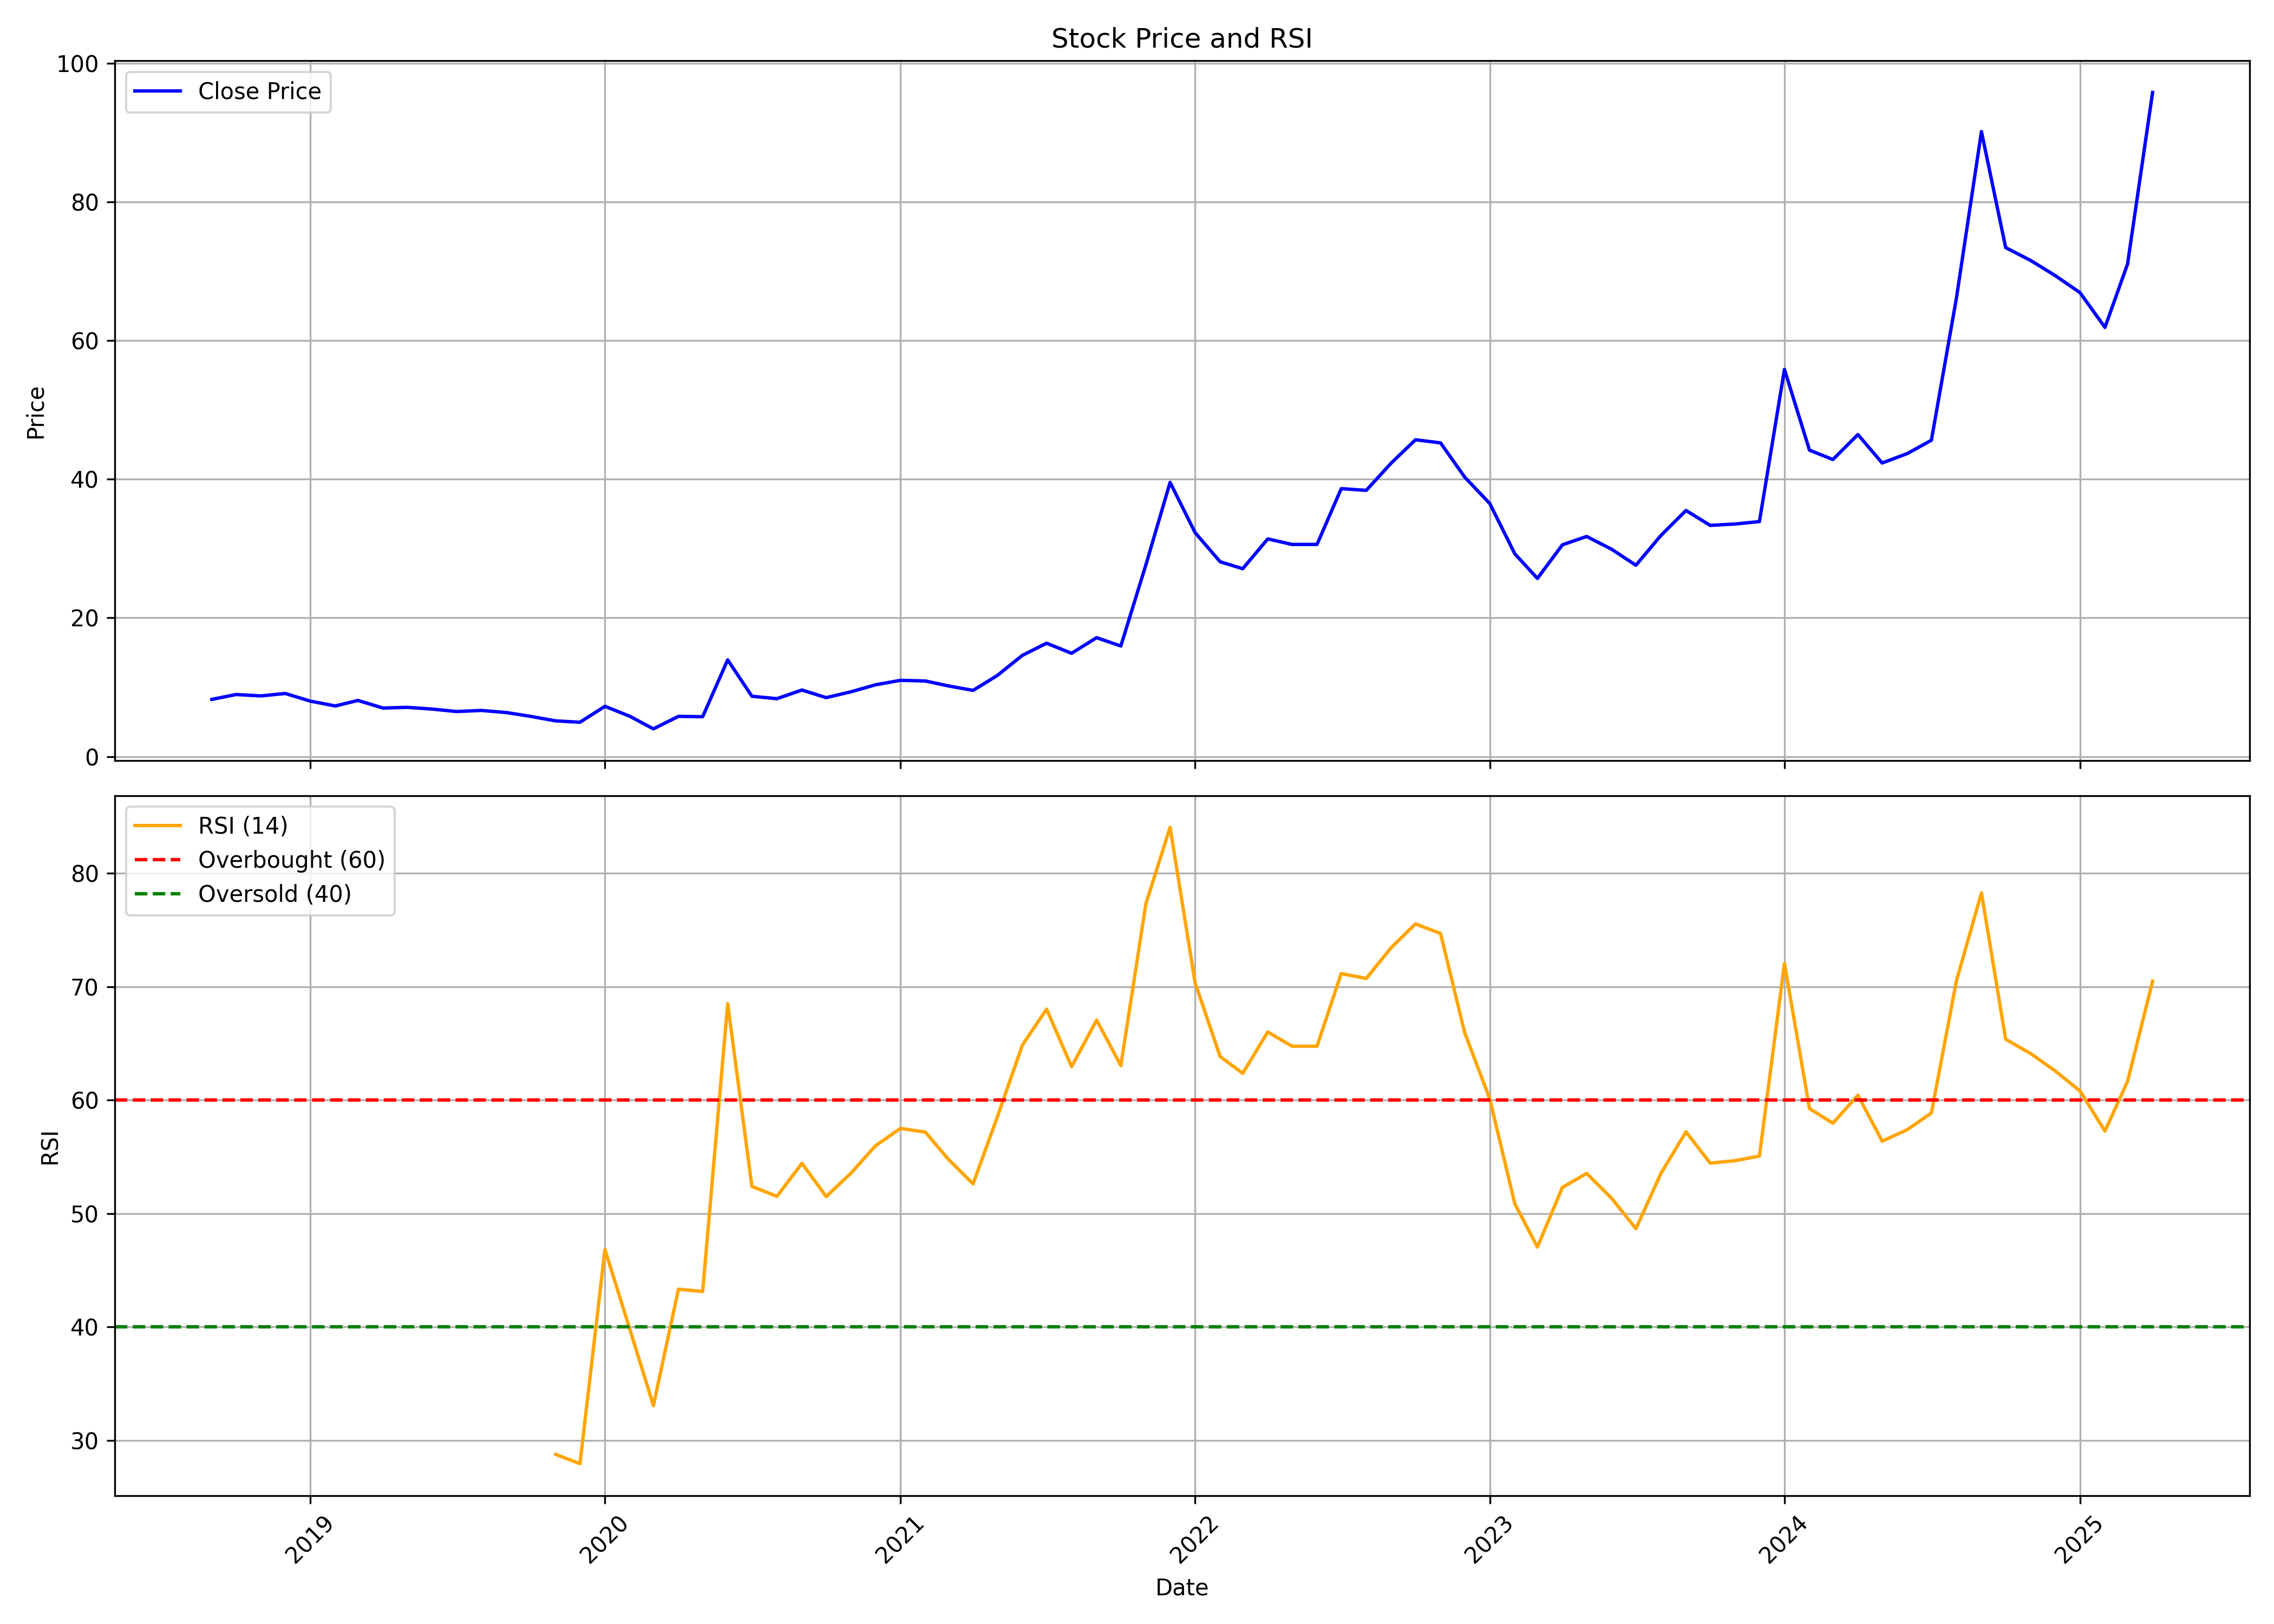

Values plotted in this chart, from the file beside it:
, Unnamed: 0, date, symbol, open, high, low, close, volume, rsi
0, 0, 2018-09-01, OSWALAGRO, 9.8, 11.5, 7.95, 8.25, 176692, 
1, 1, 2018-10-01, OSWALAGRO, 9.85, 11.0, 8.15, 8.95, 329885, 
2, 2, 2018-11-01, OSWALAGRO, 9.55, 9.6, 8.5, 8.75, 190147, 
3, 3, 2018-12-01, OSWALAGRO, 9.5, 10.5, 8.2, 9.1, 348912, 
4, 4, 2019-01-01, OSWALAGRO, 8.75, 10.0, 7.55, 8.0, 257384, 
5, 5, 2019-02-01, OSWALAGRO, 8.1, 9.0, 6.5, 7.3, 248759, 
6, 6, 2019-03-01, OSWALAGRO, 7.25, 10.0, 7.05, 8.1, 564240, 
7, 7, 2019-04-01, OSWALAGRO, 7.85, 9.1, 6.3, 7.0, 417714, 
8, 8, 2019-05-01, OSWALAGRO, 7.0, 7.85, 6.5, 7.1, 433975, 
9, 9, 2019-06-01, OSWALAGRO, 6.9, 8.3, 6.35, 6.85, 341563, 
10, 10, 2019-07-01, OSWALAGRO, 6.7, 7.8, 5.3, 6.5, 444508, 
11, 11, 2019-08-01, OSWALAGRO, 6.1, 8.3, 6.0, 6.65, 492721, 
12, 12, 2019-09-01, OSWALAGRO, 6.65, 7.7, 5.95, 6.35, 313263, 
13, 13, 2019-10-01, OSWALAGRO, 6.2, 7.0, 4.65, 5.8, 360079, 
14, 14, 2019-11-01, OSWALAGRO, 6.1, 6.75, 4.9, 5.15, 351104, 28.77
15, 15, 2019-12-01, OSWALAGRO, 5.15, 5.6, 4.55, 4.95, 352332, 27.94
16, 16, 2020-01-01, OSWALAGRO, 5.15, 8.85, 5.0, 7.25, 1165661, 46.82
17, 17, 2020-02-01, OSWALAGRO, 8.1, 8.1, 5.4, 5.8, 379228, 39.75
18, 18, 2020-03-01, OSWALAGRO, 5.8, 6.0, 3.55, 4.0, 783062, 33.07
19, 19, 2020-04-01, OSWALAGRO, 4.2, 5.8, 3.85, 5.8, 534792, 43.32
20, 20, 2020-05-01, OSWALAGRO, 5.8, 7.25, 5.5, 5.75, 1821842, 43.13
21, 21, 2020-06-01, OSWALAGRO, 5.85, 16.15, 5.65, 13.95, 6784613, 68.5
22, 22, 2020-07-01, OSWALAGRO, 13.3, 13.3, 8.3, 8.7, 2925560, 52.39
23, 23, 2020-08-01, OSWALAGRO, 8.7, 9.4, 8.15, 8.35, 1654568, 51.52
24, 24, 2020-09-01, OSWALAGRO, 8.65, 10.9, 7.9, 9.6, 1094261, 54.43
25, 25, 2020-10-01, OSWALAGRO, 9.4, 10.0, 8.4, 8.5, 767399, 51.5
26, 26, 2020-11-01, OSWALAGRO, 8.7, 10.15, 8.25, 9.35, 1157228, 53.58
27, 27, 2020-12-01, OSWALAGRO, 9.35, 12.0, 9.2, 10.35, 2391246, 55.97
28, 28, 2021-01-01, OSWALAGRO, 10.3, 13.6, 9.95, 11.0, 3748508, 57.5
29, 29, 2021-02-01, OSWALAGRO, 11.25, 11.8, 9.7, 10.9, 1329142, 57.17
30, 30, 2021-03-01, OSWALAGRO, 11.15, 12.7, 9.7, 10.2, 5813984, 54.8
31, 31, 2021-04-01, OSWALAGRO, 10.4, 10.5, 8.2, 9.55, 1673674, 52.62
32, 32, 2021-05-01, OSWALAGRO, 9.45, 15.2, 8.65, 11.7, 11318675, 58.5
33, 33, 2021-06-01, OSWALAGRO, 11.7, 15.25, 11.7, 14.6, 7718233, 64.84
34, 34, 2021-07-01, OSWALAGRO, 15.0, 20.0, 13.9, 16.35, 7587867, 68.02
35, 35, 2021-08-01, OSWALAGRO, 16.8, 17.7, 13.45, 14.9, 2071293, 62.95
36, 36, 2021-09-01, OSWALAGRO, 15.2, 19.55, 14.5, 17.15, 2908129, 67.05
37, 37, 2021-10-01, OSWALAGRO, 17.45, 18.25, 15.5, 15.95, 1477938, 63.04
38, 38, 2021-11-01, OSWALAGRO, 15.95, 30.55, 15.85, 27.65, 6894116, 77.3
39, 39, 2021-12-01, OSWALAGRO, 26.45, 40.25, 25.05, 39.55, 6210819, 84.05
40, 40, 2022-01-01, OSWALAGRO, 40.45, 45.5, 29.05, 32.3, 4585493, 70.34
41, 41, 2022-02-01, OSWALAGRO, 33.45, 37.3, 26.0, 28.1, 1620410, 63.84
42, 42, 2022-03-01, OSWALAGRO, 28.1, 31.05, 24.5, 27.1, 1315115, 62.36
43, 43, 2022-04-01, OSWALAGRO, 27.45, 35.9, 26.7, 31.4, 3267163, 66
44, 44, 2022-05-01, OSWALAGRO, 31.15, 35.4, 24.65, 30.6, 2282023, 64.75
45, 45, 2022-06-01, OSWALAGRO, 31.0, 38.4, 27.7, 30.6, 4790801, 64.75
46, 46, 2022-07-01, OSWALAGRO, 31.15, 45.0, 30.05, 38.65, 5810508, 71.15
47, 47, 2022-08-01, OSWALAGRO, 38.4, 41.05, 34.15, 38.4, 2682931, 70.72
48, 48, 2022-09-01, OSWALAGRO, 39.25, 54.8, 36.7, 42.35, 7427939, 73.45
49, 49, 2022-10-01, OSWALAGRO, 42.85, 48.0, 39.95, 45.7, 3759176, 75.53
50, 50, 2022-11-01, OSWALAGRO, 46.2, 51.65, 41.75, 45.25, 3882033, 74.69
51, 51, 2022-12-01, OSWALAGRO, 45.25, 46.5, 33.9, 40.3, 3764920, 65.92
52, 52, 2023-01-01, OSWALAGRO, 40.95, 42.2, 34.65, 36.5, 1849114, 60.1
53, 53, 2023-02-01, OSWALAGRO, 37.4, 37.4, 28.9, 29.25, 1886236, 50.86
54, 54, 2023-03-01, OSWALAGRO, 30.45, 32.4, 23.5, 25.7, 2250472, 47.05
55, 55, 2023-04-01, OSWALAGRO, 26.25, 31.4, 25.25, 30.55, 1037626, 52.31
56, 56, 2023-05-01, OSWALAGRO, 30.55, 37.3, 29.85, 31.75, 1982991, 53.54
57, 57, 2023-06-01, OSWALAGRO, 31.95, 33.95, 29.5, 29.9, 1522874, 51.34
58, 58, 2023-07-01, OSWALAGRO, 30.05, 32.95, 26.05, 27.6, 2507370, 48.66
59, 59, 2023-08-01, OSWALAGRO, 27.7, 33.7, 26.45, 31.9, 3911499, 53.54
... 20 more rows
